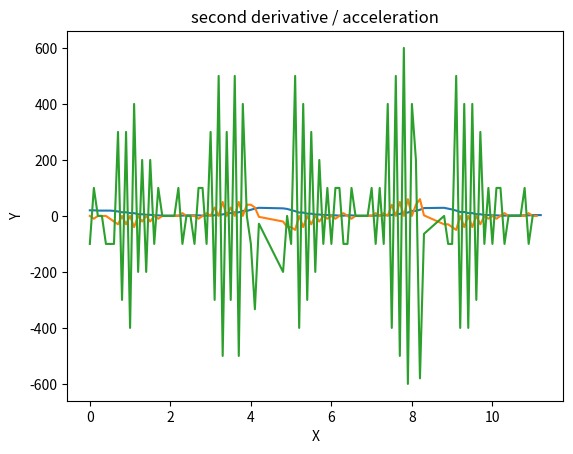

The matplotlib source for this figure:
# need to find out how to take the original string from the database and how to return all the processed data to the database


import numpy as np
import matplotlib.pyplot as plt
from scipy.interpolate import interp1d

#convert string to list
def convert(string):
    li = list(string.split(" "))
    return li

#takes the derivative
def derivative(xValues, yValues):
    dyforward = [0.0] * (len(xValues))
    for i in range(len(yValues) - 1):
        dyforward[i] = (yValues[i + 1] - yValues[i])/(xValues[i + 1] - xValues[i])
    dyforward[-1] = (yValues[-1] - yValues[-2])/(xValues[-1] - xValues[-2])
    dyforward.pop()
    return dyforward

#prints the graph
def printGraph(x, y, title):
    plt.plot(x, y)
    plt.title(title)
    plt.xlabel("X")
    plt.ylabel("Y")
    plt.show()

#changing the given string to usable lists
def StringToList(givenString):
    givenList = convert(givenString) #converts str to a list of strings
    repNumber = givenList.pop(0) #removes the "!x"
    repNumber = repNumber[1:] #removes the "!" from repNumber
    givenList = list(map(int,givenList)) #typecasts the values in givenList to int
    return givenList, repNumber

#filtering the data for the extraneous values
def filterData(x, y, givenList, extraneousMin):
    for item in range(len(givenList)):
        if givenList[item] < extraneousMin:
            y.append(givenList[item])
            x.append(item / 10)
    return x, y

#returns the number of "good" reps
def findReps(y, target):
    goodReps = 0
    for i in range(len(y)):
        if y[i] > target:
            goodReps = goodReps + 1
            if y[i - 1] > target:
                goodReps = goodReps - 1
    return goodReps

given = "!2 20 20 19 19 19 19 18 16 13 13 10 10 6 6 4 4 2 2 1 1 1 1 1 1 2 2 2 2 1 1 2 2 5 5 10 10 13 13 18 18 22 26 29 31 35 33 31 31 27 25 21 17 12 12 8 8 5 5 3 3 2 2 1 1 2 2 1 1 1 1 1 1 2 2 3 3 7 7 12 12 18 18 22 28 31 32 32 31 29 26 23 19 14 14 10 10 6 6 3 3 2 2 1 1 2 2 2 2 2 2 3 3 3"

#these should be changed based on the parameters needed
extraneousMin = 30 # this would be in practice 200 since 200cm is around 6-7 feet
repLength = 5 # in reality maybe like 50cm for each rep counts as a good rep?


givenList, reps = StringToList(given)

xValues = []
yValues = []
xValues, yValues = filterData(xValues, yValues, givenList, extraneousMin)



distanceX = xValues.copy()
distanceY = yValues.copy()

firstderivative = derivative(xValues, yValues)
xValues.pop()
velocityX = xValues.copy()
velocityY = firstderivative.copy()

secondderivative = derivative(xValues, firstderivative)
xValues.pop()
accelX = xValues.copy()
accelY = secondderivative.copy()

printGraph(distanceX, distanceY, "distance")
printGraph(velocityX, velocityY, "first derivative / velocity")
printGraph(accelX, accelY, "second derivative / acceleration")


targetValue = yValues[0] + repLength # we assume the first datapoint is the resting position
goodReps = findReps(distanceY, targetValue)

#at the end we have distanceX, distanceY, velocityX, velocityY, accelX, accelY, and goodReps as things to return

#print(given)
#print(givenList)
#print(xValues)
#print(yValues)
#print(distanceX)
#print(distanceY)
#print(velocityX)
#print(velocityY)
#print(accelX)
#print(accelY)
#print(goodReps)



# df_distance_time = pd.DataFrame(
#     { 'time' : xValues, 'distance' : yValues })

# print(df_distance_time)
#df_distance_time.plot()



# cubic_interpolation_model = interp1d(xValues, yValues, kind = "cubic")
 
# # Plotting the Graph
# X_=np.linspace(min(xValues), max(xValues), 500)
# Y_=cubic_interpolation_model(X_)
 
# plt.plot(X_, Y_)
# plt.title("Plot Smooth Curve Using the scipy.interpolate.interp1d Class")
# plt.xlabel("X")
# plt.ylabel("Y")
# plt.show()